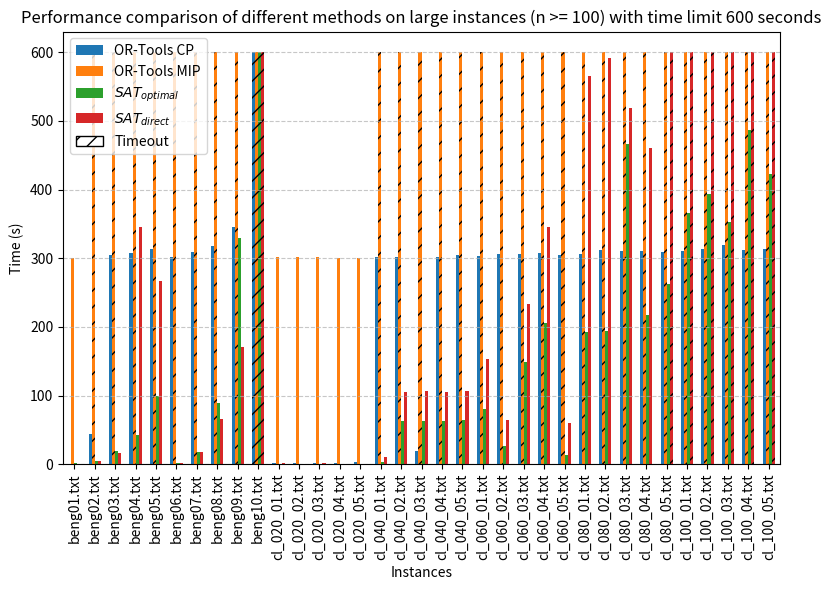

The script that saved this image:
import numpy as np
import pandas as pd
import matplotlib.pyplot as plt
import matplotlib.patches as mpatches

# Dữ liệu từ bảng
data = {
    "Problem": ["beng01.txt", "beng02.txt", "beng03.txt", "beng04.txt", "beng05.txt",
    "beng06.txt", "beng07.txt", "beng08.txt", "beng09.txt", "beng10.txt",
    "cl_020_01.txt", "cl_020_02.txt", "cl_020_03.txt", "cl_020_04.txt", "cl_020_05.txt",
    "cl_040_01.txt", "cl_040_02.txt", "cl_040_03.txt", "cl_040_04.txt", "cl_040_05.txt",
    "cl_060_01.txt", "cl_060_02.txt", "cl_060_03.txt", "cl_060_04.txt", "cl_060_05.txt",
    "cl_080_01.txt", "cl_080_02.txt", "cl_080_03.txt", "cl_080_04.txt", "cl_080_05.txt",
    "cl_100_01.txt", "cl_100_02.txt", "cl_100_03.txt", "cl_100_04.txt", "cl_100_05.txt"],

    "OR-Tools CP": [1.01, 43.793, 304.288, 308.122, 313.236, 301.427, 309.421, 317.841, 345.293, 600,
    1.559, 1.418, 1.728, 1.31, 2.612, 301.392, 301.565, 18.588, 301.806, 304.586,
    303.049, 306.167, 305.923, 307.635, 304.235, 306.34, 311.92, 310.565, 311.193,
    309.273, 310.326, 313.949, 318.868, 312.237, 313.522
],
    "OR-Tools MIP": [300.46, 600, 600, 600, 600, 600, 600, 600, 600, 600,
    301.279, 301.621, 301.156, 300.653, 300.992, 600, 600, 600, 600, 600,
    600, 600, 600, 600, 600, 600, 600, 600, 600, 600,
    600, 600, 600, 600, 600],
    "$SAT_{optimal}$": [1.479, 4.913, 18.888, 42.948, 98.644, 1.599, 17.753, 89.363, 329.14, 600,
    0.293, 0.167, 0.359, 0.231, 0.228, 2.77, 63.302, 63.387, 63.427, 63.702,
    80.361, 26.219, 148.131, 205.627, 13.205, 191.929, 193.602, 466.394, 217.681, 262.037,
    365.982, 394.067, 352.888, 486.011, 422.4],
    "$SAT_{direct}$": [1.016, 4.83, 16.33, 345.381, 267.341, 2.31, 17.364, 65.615, 170.456, 600,
    1.301, 0.905, 1.216, 0.866, 0.922, 10.051, 105.332, 106.104, 105.756, 106.445,
    152.993, 64.976, 233.48, 344.906, 59.793, 564.813, 590.932, 519.365, 459.775, 600,
    600, 600, 600, 600, 600],
}
# Chuyển thành DataFrame
df = pd.DataFrame(data, index=data["Problem"])

# Vẽ biểu đồ cột
ax = df.plot(kind='bar', figsize=(8, 6), width=0.6)
plt.xlabel("Instances")
plt.ylabel("Time (s)")
plt.title("Performance comparison of different methods on large instances (n >= 100) with time limit 600 seconds")
plt.grid(True, axis='y', linestyle='--', alpha=0.7)
plt.legend(loc='center left')
handles, labels = ax.get_legend_handles_labels()
time_limit_patch = mpatches.Patch(facecolor='white', edgecolor='black', hatch='//', label='Timeout')
handles.append(time_limit_patch)
plt.legend(handles=handles, loc="upper left")

# Đánh dấu các giá trị 600 bằng đường kẻ ngang
# Đánh dấu các giá trị 600 bằng đường gạch ngang trong cột tương ứng
for bar_group, col_name in zip(ax.containers, df.columns):
    for bar in bar_group:
        if bar.get_height() == 600:
            bar.set_hatch('//')  # Thêm dấu gạch vào cột có giá trị 600


plt.xticks(rotation=90)
plt.tight_layout()
plt.show()
